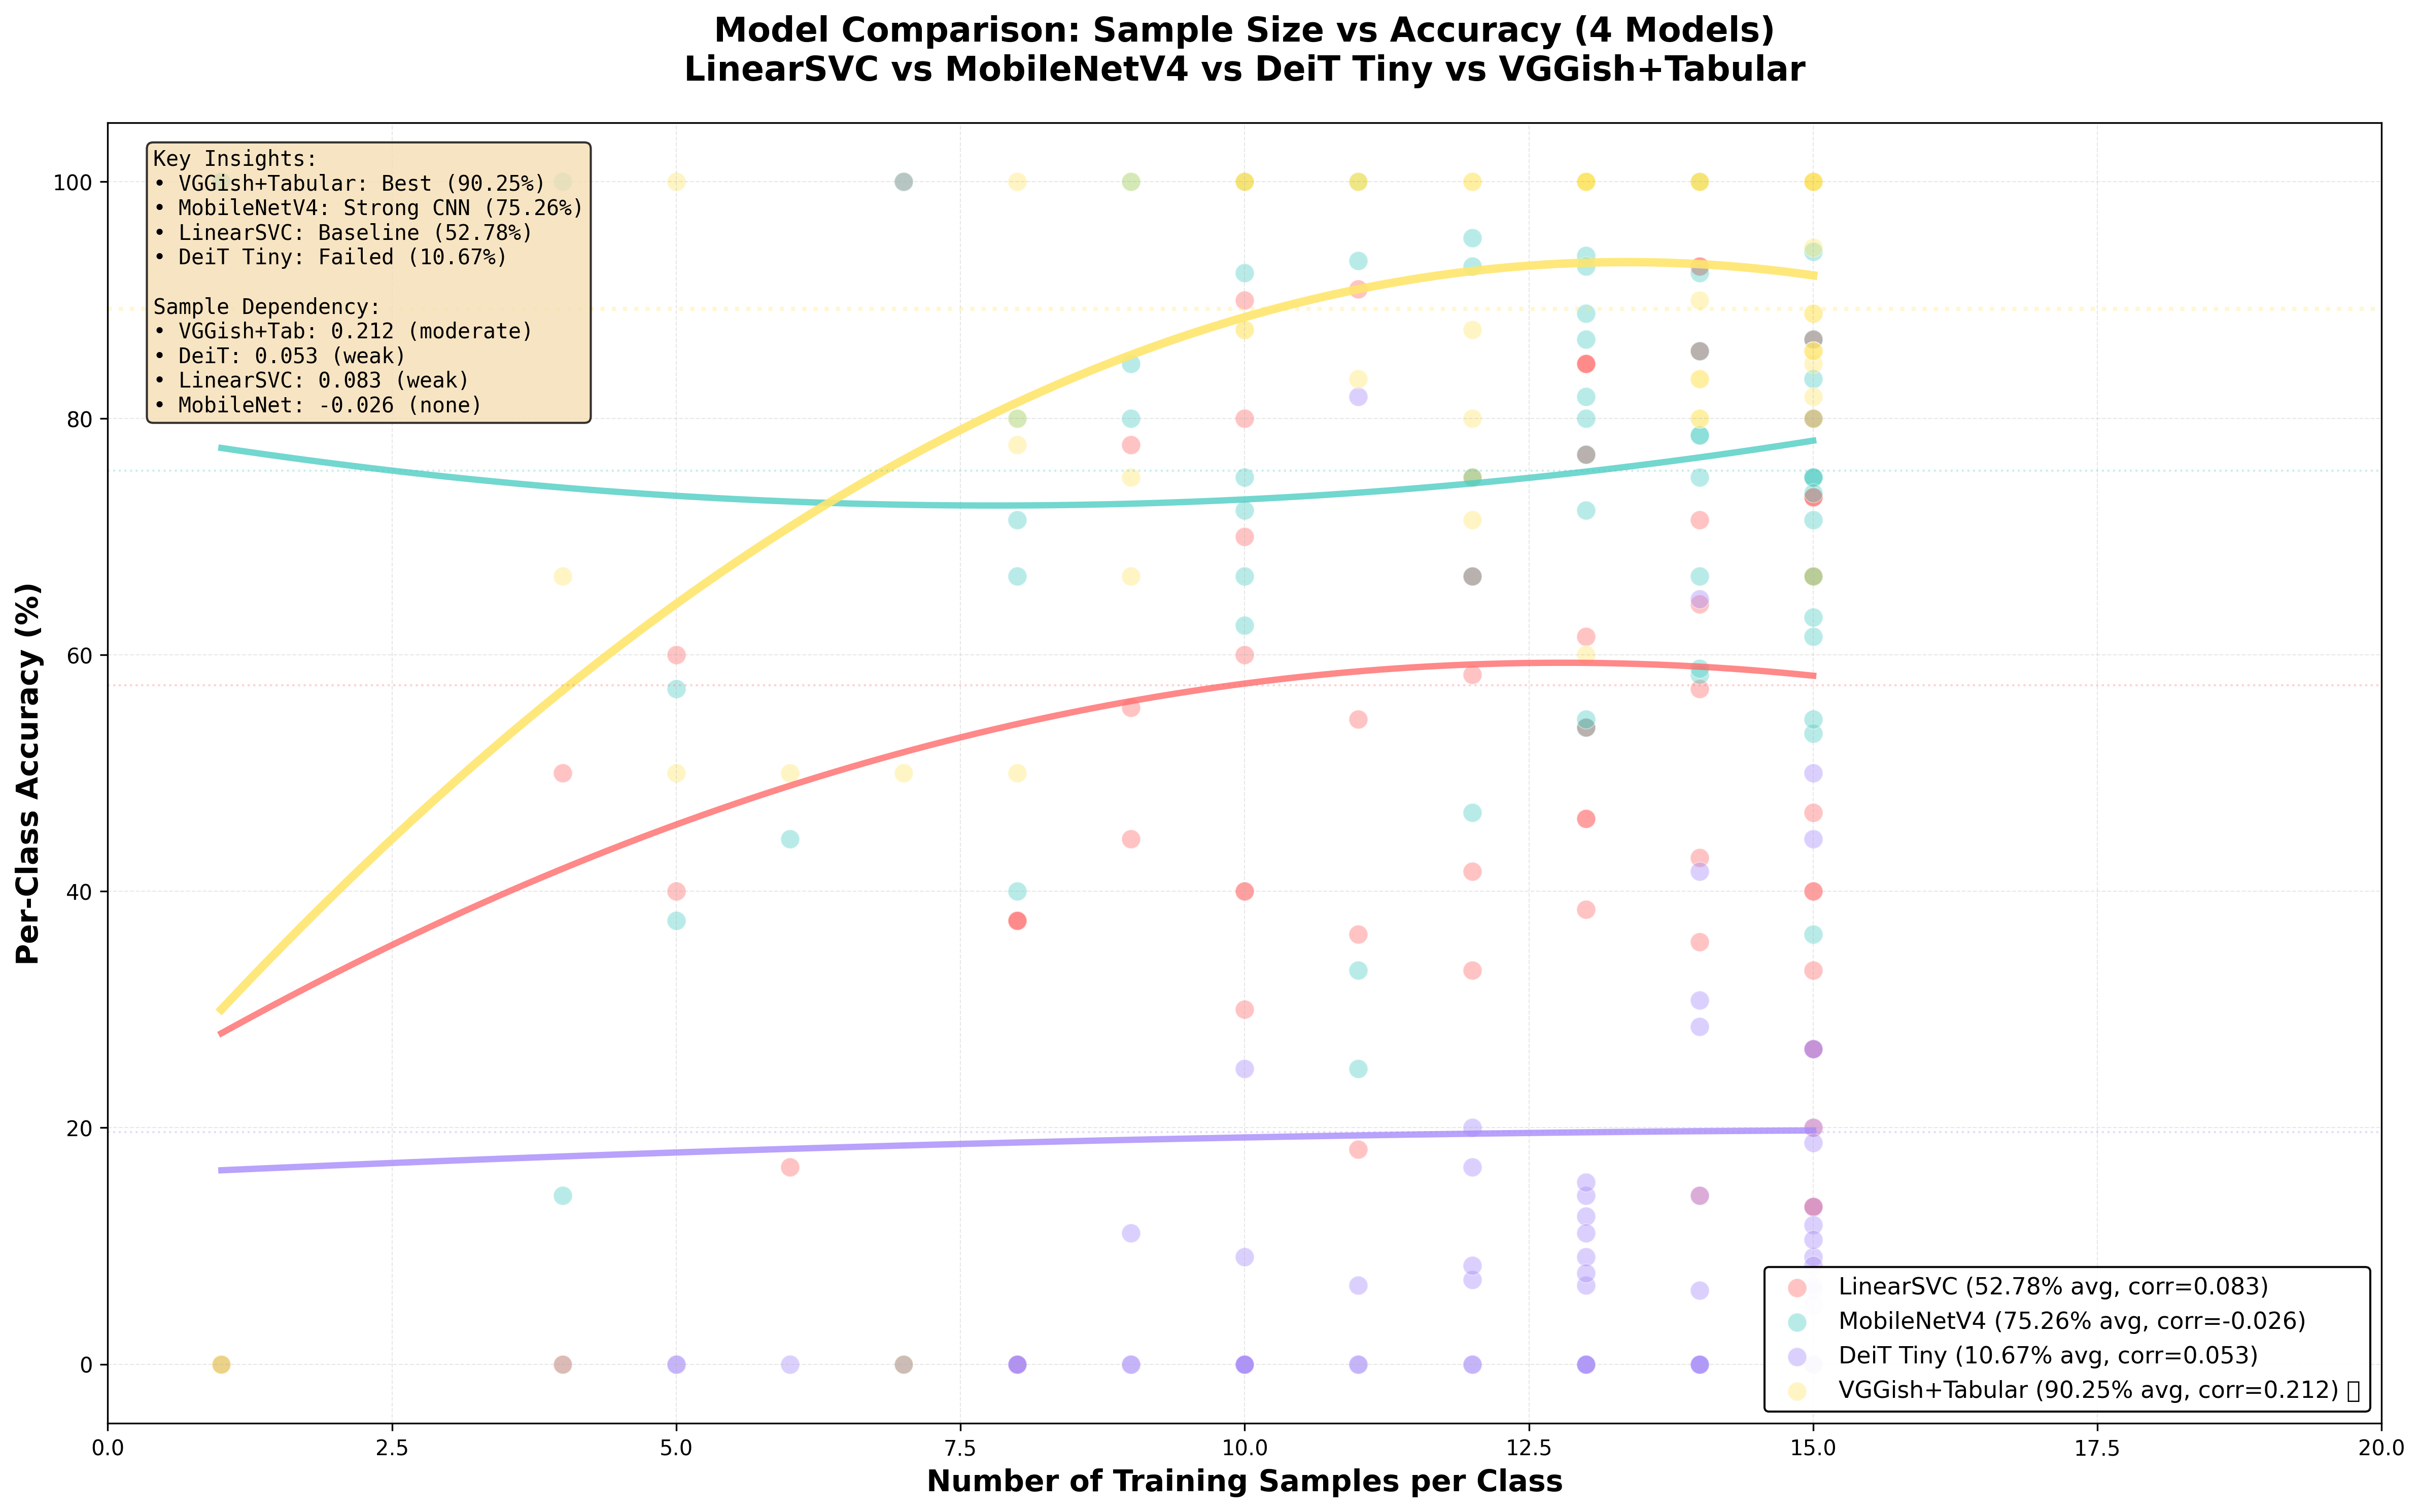

Data behind this chart, as committed beside it:
Class, Total_Samples, Accuracy_svc, Accuracy_mobilenet, Accuracy_deit, Accuracy_vggish_tab
Accelerating_and_revving_and_vroom, 6, 16.67, 44.44, 0.0, 50.0
Accordion, 9, 77.78, 84.62, 0.0, 100.0
Acoustic_guitar, 1, 0.0, 100.0, 0.0, 0.0
Bark, 14, 85.71, 78.57, 0.0, 100.0
Bass_drum, 14, 85.71, 100.0, 41.67, 100.0
Bass_guitar, 13, 84.62, 93.75, 12.5, 100.0
Bathtub_(filling_or_washing), 11, 18.18, 33.33, 0.0, 83.33
Bicycle_bell, 13, 84.62, 80.0, 6.667, 100.0
Burping_and_eructation, 15, 80.0, 71.43, 0.0, 100.0
Bus, 14, 71.43, 75.0, 6.25, 80.0
Buzz, 10, 30.0, 62.5, 0.0, 87.5
Car_passing_by, 12, 66.67, 46.67, 20.0, 80.0
Chewing_and_mastication, 15, 20.0, 53.33, 13.33, 84.62
Child_speech_and_kid_speaking, 15, 86.67, 100.0, 20.0, 100.0
Chink_and_clink, 8, 37.5, 80.0, 0.0, 100.0
Chirp_and_tweet, 13, 53.85, 81.82, 0.0, 100.0
Church_bell, 15, 66.67, 83.33, 50.0, 100.0
Clapping, 10, 80.0, 100.0, 9.091, 100.0
Computer_keyboard, 15, 26.67, 54.55, 9.091, 94.44
Crackle, 15, 66.67, 75.0, 0.0, 88.89
Cricket, 14, 14.29, 66.67, 0.0, 100.0
Crowd, 1, 0.0, 100.0, 0.0, 0.0
Cupboard_open_or_close, 13, 76.92, 88.89, 0.0, 100.0
Cutlery_and_silverware, 7, 0.0, 100.0, 0.0, 0.0
Drawer_open_or_close, 13, 53.85, 72.22, 11.11, 100.0
Drip, 1, 0.0, 0.0, 0.0, 0.0
Electric_guitar, 10, 90.0, 92.31, 0.0, 100.0
Fart, 15, 73.33, 86.67, 26.67, 100.0
Female_singing, 13, 46.15, 92.86, 14.29, 100.0
Female_speech_and_woman_speaking, 9, 55.56, 100.0, 11.11, 66.67
Fill_(with_liquid), 8, 37.5, 40.0, 0.0, 77.78
Finger_snapping, 15, 100.0, 100.0, 44.44, 80.0
Frying_(food), 12, 66.67, 92.86, 7.143, 100.0
Gasp, 9, 44.44, 80.0, 0.0, 75.0
Glockenspiel, 11, 90.91, 100.0, 81.82, 100.0
Gong, 15, 86.67, 75.0, 18.75, 85.71
Gurgling, 10, 60.0, 72.22, 0.0, 100.0
Harmonica, 15, 73.33, 94.12, 11.76, 100.0
Hi-hat, 14, 92.86, 85.71, 28.57, 100.0
Hiss, 15, 13.33, 66.67, 8.333, 100.0
Keys_jangling, 15, 73.33, 75.0, 5.0, 66.67
Knock, 14, 92.86, 92.31, 30.77, 100.0
Male_singing, 13, 84.62, 100.0, 9.091, 100.0
Male_speech_and_man_speaking, 12, 41.67, 95.24, 0.0, 100.0
Marimba_and_xylophone, 15, 40.0, 100.0, 6.25, 100.0
Mechanical_fan, 10, 70.0, 75.0, 25.0, 87.5
Meow, 12, 33.33, 75.0, 8.333, 75.0
Microwave_oven, 14, 64.29, 58.33, 0.0, 83.33
Motorcycle, 12, 58.33, 66.67, 16.67, 87.5
Printer, 15, 40.0, 66.67, 6.667, 88.89
Purr, 10, 40.0, 66.67, 0.0, 100.0
Race_car_and_auto_racing, 5, 40.0, 37.5, 0.0, 100.0
Raindrop, 4, 50.0, 14.29, 0.0, 0.0
Run, 13, 38.46, 53.85, 15.38, 100.0
Scissors, 15, 26.67, 63.16, 10.53, 81.82
Screaming, 10, 40.0, 100.0, 0.0, 100.0
Shatter, 15, 33.33, 73.68, 0.0, 85.71
Sigh, 11, 36.36, 93.33, 6.667, 100.0
Skateboard, 15, 80.0, 80.0, 26.67, 100.0
Slam, 8, 37.5, 71.43, 0.0, 50.0
... 14 more rows
